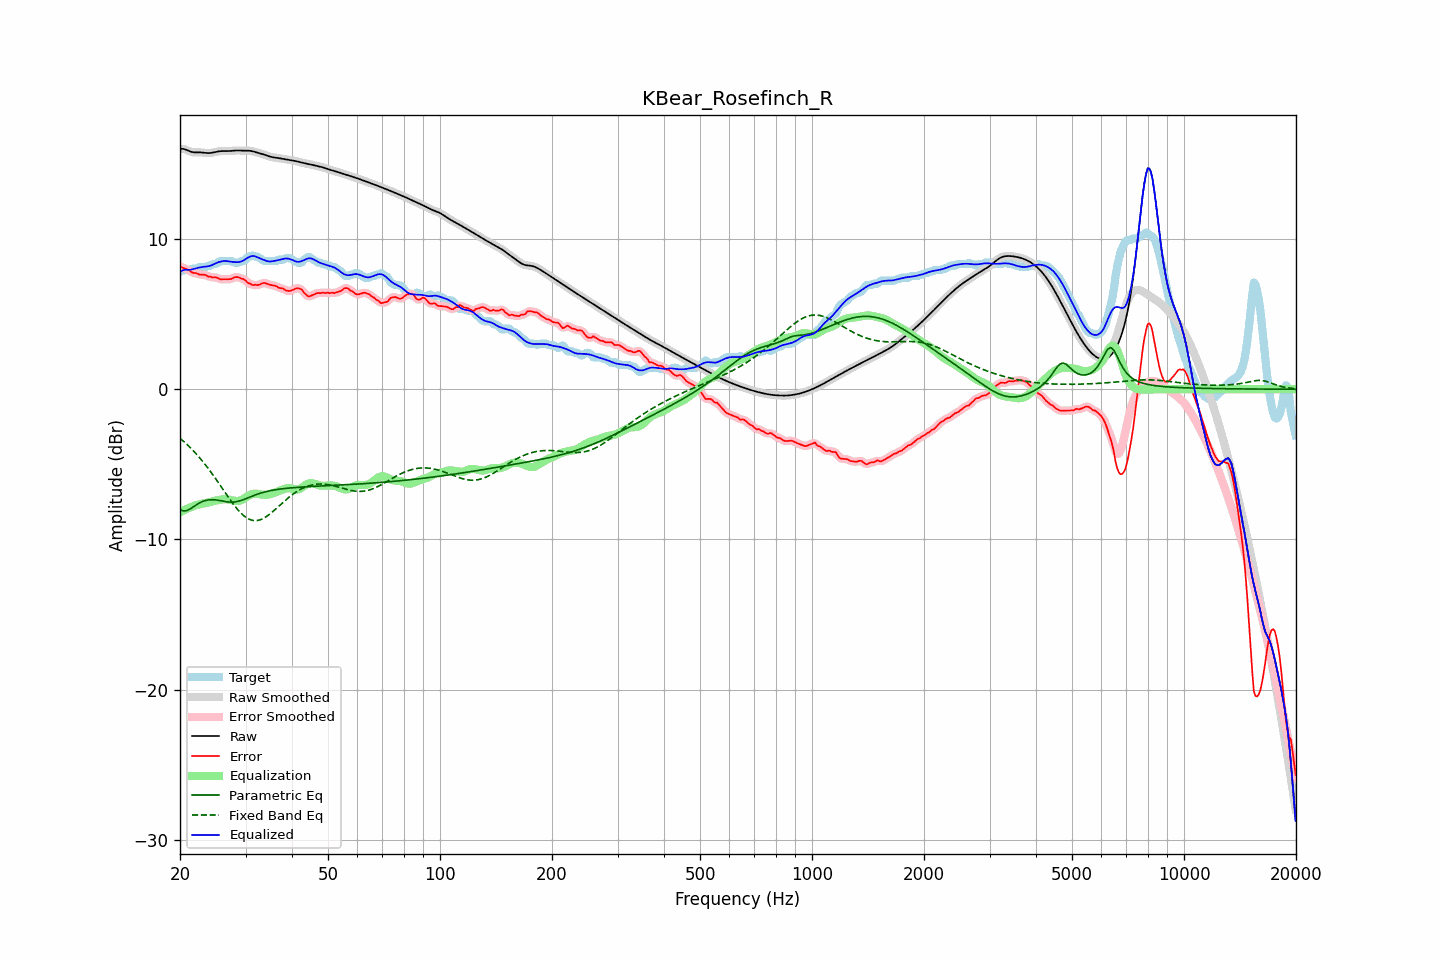

Values plotted in this chart, from the file beside it:
frequency, raw, error, smoothed, error_smoothed, equalization, parametric_eq, fixed_band_eq, equalized_raw, equalized_smoothed, target
20.00, 16.00, 8.17, 16.00, 8.16, -8.19, -8.01, -3.26, 7.81, 7.81, 7.83
20.20, 16.01, 8.13, 16.00, 8.12, -8.13, -8.06, -3.35, 7.87, 7.87, 7.88
20.40, 16.00, 8.07, 15.99, 8.08, -8.08, -8.10, -3.44, 7.92, 7.92, 7.93
20.61, 15.98, 8.05, 15.97, 8.04, -8.02, -8.09, -3.54, 7.95, 7.95, 7.93
20.81, 15.93, 8.00, 15.93, 8.00, -7.97, -8.08, -3.64, 7.96, 7.96, 7.93
21.02, 15.88, 7.96, 15.89, 7.95, -7.93, -8.04, -3.74, 7.96, 7.96, 7.93
21.23, 15.84, 7.90, 15.84, 7.89, -7.88, -7.99, -3.84, 7.96, 7.96, 7.94
21.44, 15.80, 7.81, 15.80, 7.82, -7.84, -7.92, -3.95, 7.97, 7.97, 7.99
21.66, 15.78, 7.75, 15.78, 7.77, -7.79, -7.85, -4.06, 7.99, 7.99, 8.03
21.87, 15.77, 7.74, 15.77, 7.74, -7.75, -7.78, -4.18, 8.02, 8.02, 8.03
22.09, 15.76, 7.73, 15.76, 7.71, -7.72, -7.71, -4.29, 8.05, 8.05, 8.03
22.31, 15.76, 7.70, 15.76, 7.69, -7.69, -7.64, -4.41, 8.08, 8.08, 8.07
22.54, 15.77, 7.64, 15.77, 7.66, -7.66, -7.58, -4.53, 8.10, 8.10, 8.13
22.76, 15.76, 7.63, 15.76, 7.63, -7.64, -7.52, -4.66, 8.12, 8.12, 8.13
22.99, 15.76, 7.63, 15.76, 7.63, -7.62, -7.47, -4.79, 8.14, 8.14, 8.13
23.22, 15.74, 7.62, 15.74, 7.62, -7.59, -7.44, -4.92, 8.15, 8.15, 8.13
23.45, 15.73, 7.60, 15.73, 7.58, -7.57, -7.40, -5.06, 8.16, 8.17, 8.13
23.69, 15.72, 7.53, 15.72, 7.55, -7.55, -7.38, -5.20, 8.18, 8.18, 8.19
23.92, 15.72, 7.49, 15.72, 7.51, -7.52, -7.36, -5.34, 8.20, 8.20, 8.23
24.16, 15.73, 7.50, 15.73, 7.47, -7.50, -7.36, -5.48, 8.23, 8.23, 8.23
24.40, 15.74, 7.45, 15.74, 7.46, -7.47, -7.35, -5.63, 8.27, 8.27, 8.30
24.65, 15.77, 7.44, 15.77, 7.45, -7.44, -7.36, -5.78, 8.32, 8.32, 8.33
24.89, 15.79, 7.46, 15.79, 7.44, -7.42, -7.36, -5.93, 8.37, 8.37, 8.33
25.14, 15.82, 7.42, 15.82, 7.42, -7.39, -7.38, -6.08, 8.42, 8.42, 8.39
25.39, 15.84, 7.38, 15.83, 7.38, -7.37, -7.39, -6.23, 8.46, 8.46, 8.46
25.65, 15.85, 7.32, 15.85, 7.34, -7.36, -7.41, -6.39, 8.49, 8.49, 8.53
25.91, 15.85, 7.32, 15.85, 7.32, -7.34, -7.43, -6.55, 8.52, 8.52, 8.53
26.16, 15.86, 7.33, 15.85, 7.32, -7.32, -7.45, -6.70, 8.53, 8.53, 8.53
26.43, 15.85, 7.32, 15.85, 7.32, -7.32, -7.47, -6.86, 8.54, 8.54, 8.53
26.69, 15.85, 7.32, 15.85, 7.32, -7.32, -7.49, -7.02, 8.53, 8.53, 8.53
26.96, 15.85, 7.32, 15.85, 7.32, -7.34, -7.50, -7.17, 8.52, 8.52, 8.53
27.23, 15.86, 7.33, 15.86, 7.33, -7.36, -7.51, -7.32, 8.50, 8.50, 8.53
27.50, 15.87, 7.34, 15.87, 7.36, -7.38, -7.52, -7.47, 8.49, 8.49, 8.53
27.77, 15.88, 7.41, 15.88, 7.40, -7.41, -7.51, -7.62, 8.47, 8.47, 8.47
28.05, 15.89, 7.46, 15.89, 7.44, -7.42, -7.50, -7.76, 8.46, 8.46, 8.43
28.33, 15.89, 7.46, 15.89, 7.47, -7.43, -7.49, -7.89, 8.46, 8.46, 8.43
28.62, 15.90, 7.47, 15.89, 7.46, -7.43, -7.47, -8.02, 8.46, 8.46, 8.43
28.90, 15.89, 7.44, 15.89, 7.43, -7.42, -7.44, -8.14, 8.47, 8.47, 8.45
29.19, 15.89, 7.36, 15.89, 7.39, -7.38, -7.40, -8.25, 8.50, 8.50, 8.53
29.48, 15.88, 7.35, 15.88, 7.35, -7.33, -7.37, -8.35, 8.55, 8.55, 8.53
29.78, 15.88, 7.31, 15.88, 7.28, -7.27, -7.33, -8.45, 8.61, 8.61, 8.57
30.08, 15.88, 7.22, 15.88, 7.21, -7.20, -7.28, -8.52, 8.68, 8.68, 8.66
30.38, 15.88, 7.10, 15.88, 7.13, -7.13, -7.24, -8.60, 8.75, 8.75, 8.78
30.68, 15.88, 7.05, 15.88, 7.05, -7.07, -7.20, -8.65, 8.81, 8.80, 8.83
30.99, 15.87, 7.02, 15.86, 6.99, -7.02, -7.15, -8.70, 8.85, 8.85, 8.85
31.30, 15.85, 6.94, 15.84, 6.97, -6.98, -7.11, -8.72, 8.87, 8.87, 8.91
31.61, 15.82, 6.94, 15.82, 6.94, -6.95, -7.07, -8.74, 8.86, 8.86, 8.88
31.93, 15.79, 6.96, 15.79, 6.93, -6.95, -7.03, -8.74, 8.84, 8.84, 8.83
32.24, 15.76, 6.93, 15.76, 6.94, -6.96, -6.99, -8.74, 8.80, 8.80, 8.83
32.57, 15.72, 6.95, 15.73, 6.96, -6.98, -6.95, -8.71, 8.75, 8.75, 8.78
32.89, 15.70, 6.99, 15.70, 6.99, -7.00, -6.92, -8.68, 8.70, 8.70, 8.71
33.22, 15.67, 7.04, 15.67, 7.04, -7.01, -6.89, -8.64, 8.65, 8.65, 8.62
33.55, 15.64, 7.08, 15.63, 7.07, -7.02, -6.86, -8.59, 8.61, 8.61, 8.56
33.89, 15.60, 7.07, 15.60, 7.06, -7.03, -6.83, -8.52, 8.57, 8.57, 8.53
34.23, 15.56, 7.03, 15.56, 7.03, -7.02, -6.80, -8.46, 8.54, 8.54, 8.53
34.57, 15.52, 6.99, 15.52, 6.99, -7.01, -6.78, -8.38, 8.51, 8.51, 8.53
34.92, 15.48, 6.95, 15.48, 6.96, -6.98, -6.75, -8.30, 8.50, 8.50, 8.53
35.27, 15.46, 6.93, 15.46, 6.93, -6.95, -6.73, -8.21, 8.51, 8.51, 8.53
35.62, 15.44, 6.91, 15.44, 6.91, -6.91, -6.71, -8.12, 8.53, 8.53, 8.53
35.97, 15.42, 6.89, 15.42, 6.88, -6.87, -6.69, -8.02, 8.55, 8.55, 8.53
... 635 more rows
